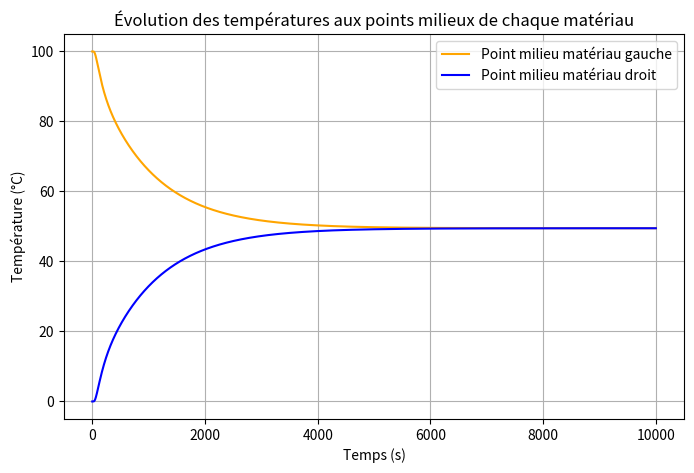

Python code for this plot:
import numpy as np
import matplotlib.pyplot as plt

# --------------------------------------------------
# Paramètres de la simulation
# --------------------------------------------------

L_left = 0.5          # Longueur du matériau gauche (m)
L_right = 0.5         # Longueur du matériau droit (m)
N_left = 51           # Nombre de points dans le matériau gauche (impair pour point milieu)
N_right = 51          # Nombre de points dans le matériau droit

dx = L_left / (N_left - 1)  # Même dx pour les deux matériaux
# Nombre total de nœuds en combinant les deux matériaux avec un seul nœud interface
N_total = N_left + N_right - 1

# Indices pour repérer les blocs dans le vecteur unifié
idx_left_end = N_left - 1       # indice du nœud interface (fin du bloc gauche)
idx_right_start = N_left - 1    # même indice pour début du bloc droit

alpha1 = 1e-4         # Diffusivité thermique du matériau gauche (m^2/s)
alpha2 = 1e-4         # Diffusivité thermique du matériau droit (m^2/s)

T1_initial = 100.0    # Température initiale uniforme du matériau gauche (°C)
T2_initial = 0.0      # Température initiale uniforme du matériau droit (°C)

# --------------------------------------------------
# Conditions numériques
# --------------------------------------------------

# Pas de temps respectant la condition de stabilité explicite
dt = 0.25 * dx**2 / max(alpha1, alpha2)
t_final = 10000.0
n_steps = int(np.ceil(t_final / dt))

# Indices des points milieux
mid_index_left = (N_left - 1) // 2        # milieu du bloc gauche (0-based)
mid_index_right = idx_right_start + (N_right - 1)//2  # milieu du bloc droit

# --------------------------------------------------
# Initialisation du champ de température unifié
# --------------------------------------------------

T = np.zeros(N_total)
# Bloc gauche (indices 0..N_left-1)
T[:N_left] = T1_initial
# Bloc droit (indices N_left-1..N_total-1)
T[idx_right_start:] = T2_initial

# Tableaux pour enregistrer l'évolution aux points milieux
times = np.linspace(0, t_final, n_steps+1)
T_mid_left_history = np.zeros(n_steps+1)
T_mid_right_history = np.zeros(n_steps+1)
T_mid_left_history[0] = T[mid_index_left]
T_mid_right_history[0] = T[mid_index_right]

# --------------------------------------------------
# Boucle temporelle (Euler explicite 1D unifié)
# --------------------------------------------------

for n in range(1, n_steps+1):
    T_old = T.copy()
    T_new = T_old.copy()

    # Mise à jour pour tous les nœuds intérieurs 1..N_total-2
    for i in range(1, N_total-1):
        # Choix de la diffusivité locale selon la position
        if i < idx_left_end:
            alpha = alpha1
        elif i > idx_right_start:
            alpha = alpha2
        else:
            # i == idx_left_end == idx_right_start correspond à l'interface
            alpha = alpha1

        T_new[i] = T_old[i] + dt * alpha * (T_old[i+1] - 2*T_old[i] + T_old[i-1]) / dx**2

    # Conditions aux limites isolées (flux nul)
    T_new[0] = T_new[1]
    T_new[N_total-1] = T_new[N_total-2]

    # Mise à jour du vecteur complet
    T = T_new.copy()

    # Enregistrement des températures aux points milieux
    T_mid_left_history[n] = T[mid_index_left]
    T_mid_right_history[n] = T[mid_index_right]

# --------------------------------------------------
# Tracé des résultats
# --------------------------------------------------

plt.figure(figsize=(8, 5))
plt.plot(times, T_mid_left_history, label='Point milieu matériau gauche', color='orange')
plt.plot(times, T_mid_right_history, label='Point milieu matériau droit', color='blue')
plt.xlabel('Temps (s)')
plt.ylabel('Température (°C)')
plt.title('Évolution des températures aux points milieux de chaque matériau')
plt.legend()
plt.grid(True)
plt.show()
